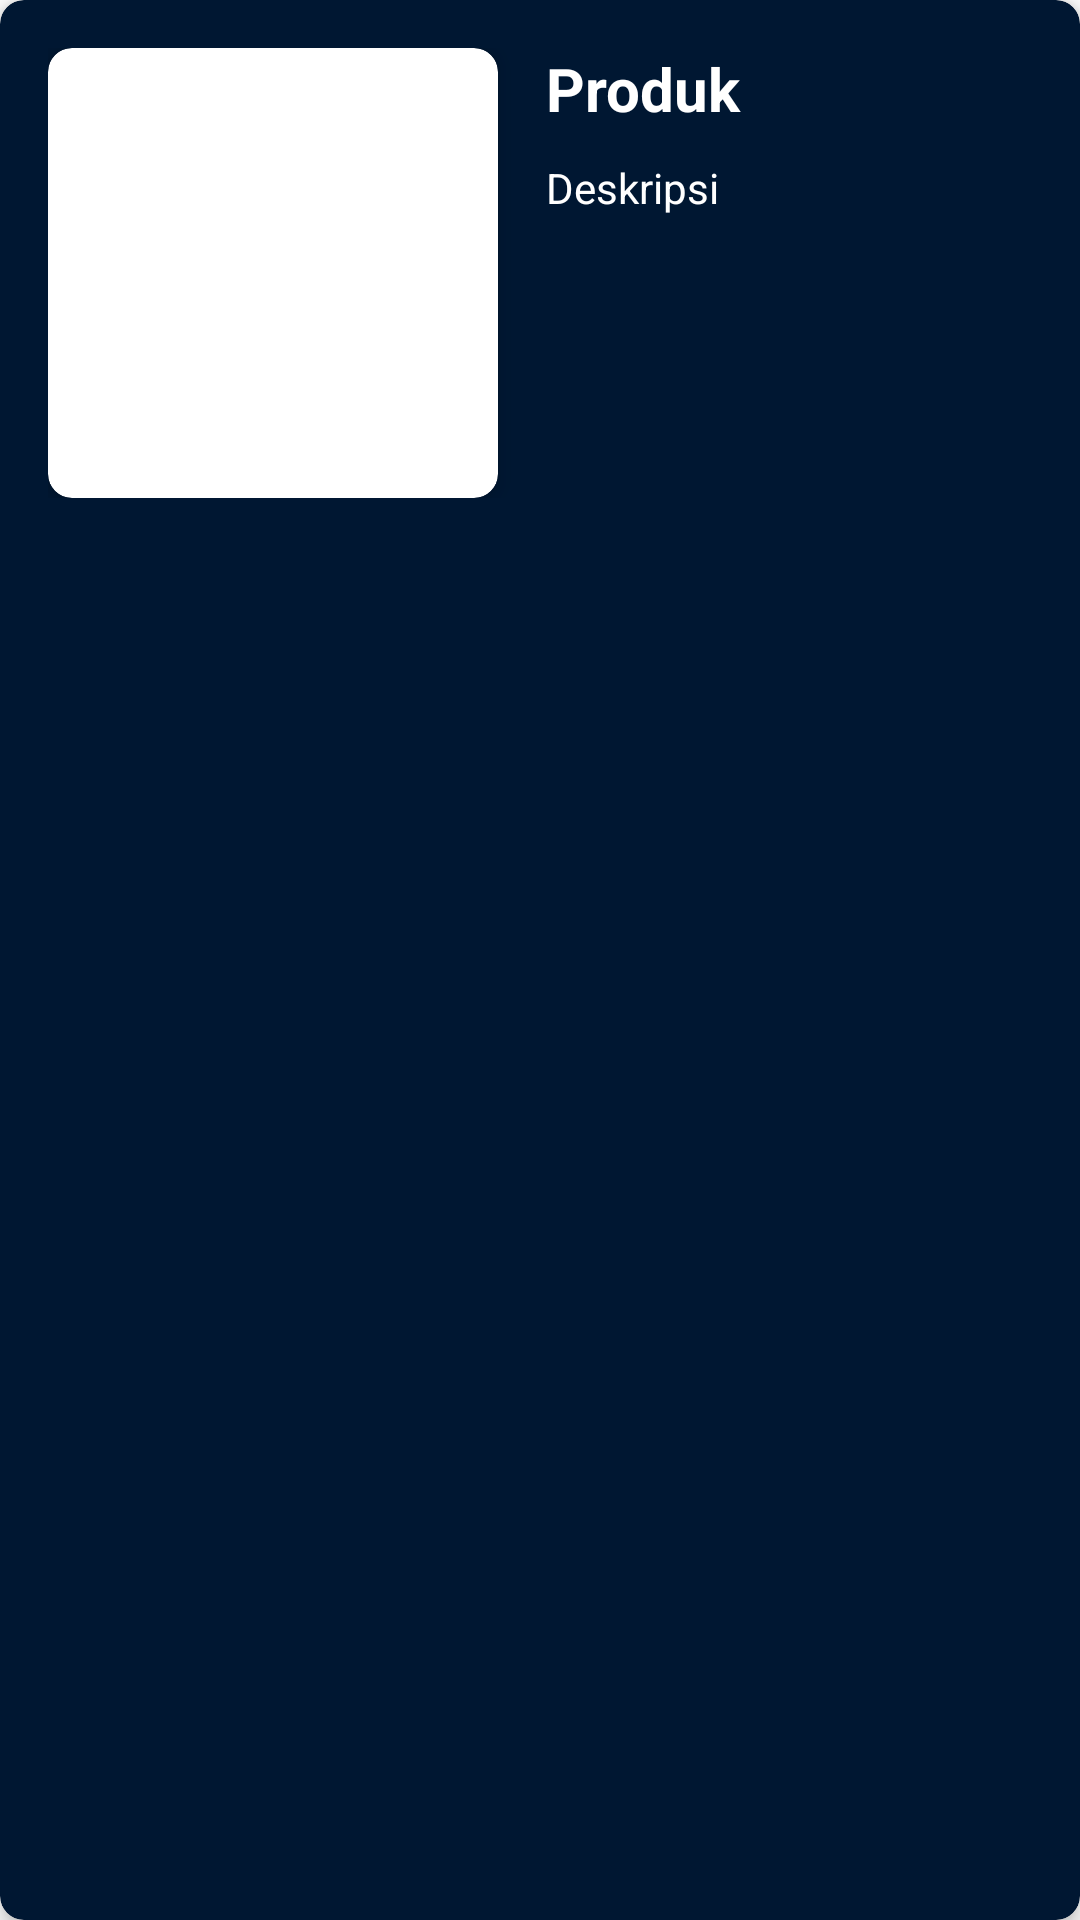

Write the Android layout XML for this screen, with the resource values it uses.
<!-- AndroidManifest.xml: application theme Theme.Capstone -->
<!-- res/layout/list_suplemen.xml -->
<?xml version="1.0" encoding="utf-8"?>
<androidx.cardview.widget.CardView xmlns:android="http://schemas.android.com/apk/res/android"
    xmlns:card_view="http://schemas.android.com/apk/res-auto"
    android:layout_width="match_parent"
    android:layout_height="wrap_content"
    android:layout_margin="8dp"
    card_view:cardCornerRadius="8dp"
    card_view:cardElevation="4dp"
    card_view:cardBackgroundColor="@color/blue_background3">

    <LinearLayout
        android:layout_width="match_parent"
        android:layout_height="wrap_content"
        android:orientation="horizontal"
        android:padding="16dp">

        <androidx.cardview.widget.CardView
            android:layout_width="150dp"
            android:layout_height="150dp"
            card_view:cardCornerRadius="8dp"
            card_view:cardElevation="4dp"
            android:layout_marginEnd="16dp">

            <ImageView
                android:id="@+id/imageViewProduct"
                android:layout_width="match_parent"
                android:layout_height="match_parent"
                android:scaleType="centerCrop"
                android:src="@drawable/ic_place_holder"
                android:contentDescription="@string/product_image"/>
        </androidx.cardview.widget.CardView>

        <LinearLayout
            android:layout_width="0dp"
            android:layout_height="wrap_content"
            android:layout_weight="1"
            android:orientation="vertical">

            <TextView
                android:id="@+id/tvProductName"
                android:layout_width="wrap_content"
                android:layout_height="wrap_content"
                android:text="Produk"
                android:textColor="@android:color/white"
                android:textSize="20sp"
                android:textStyle="bold" />

            <TextView
                android:id="@+id/tvProductDescription"
                android:layout_width="wrap_content"
                android:layout_height="wrap_content"
                android:layout_marginTop="10dp"
                android:text="Deskripsi"
                android:textColor="@android:color/white"
                android:textSize="14sp" />
        </LinearLayout>
    </LinearLayout>

</androidx.cardview.widget.CardView>
<!-- resources referenced by this layout -->
<resources>
  <color name="blue_background3">#001732</color>
  <string name="product_image">Produk deskripsi</string>
  <style name="Theme.Capstone" parent="Theme.MaterialComponents.DayNight.NoActionBar">
          
          <item name="colorPrimary">@color/blue</item>
          <item name="colorPrimaryVariant">@color/black</item>
  
          
          <item name="android:statusBarColor">@android:color/transparent</item>
  
          
          <item name="colorSecondary">@color/white</item>
          <item name="colorOnSecondary">@color/white</item>
  
          
          <item name="android:windowActivityTransitions">true</item>
          <item name="android:windowEnterTransition">@android:transition/explode</item>
          <item name="android:windowExitTransition">@android:transition/explode</item>
  
          
          <item name="android:windowLightStatusBar">true</item>
      </style>
  <color name="blue">#0078FF</color>
  <color name="black">#FF000000</color>
  <color name="white">#FFFFFFFF</color>
</resources>
